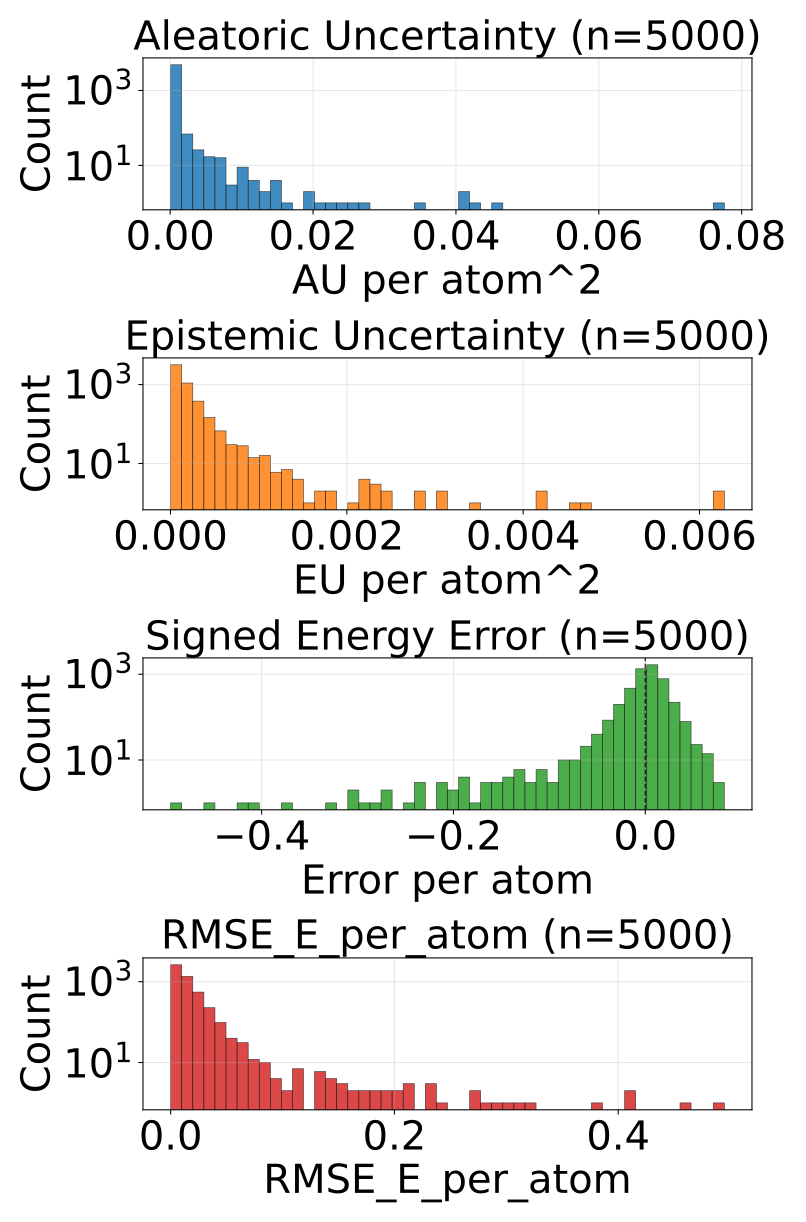

Source data for this figure (header and first rows):
config_index, num_atoms, ref_energy, pred_energy, error, sq_error, rmse_e_atom, aleatoric_var, epistemic_var, total_var
0, 23.0, -675.5, -675.5, -0.01257, 0.0001581, 0.01257, 0.0002174, 5.091857019579038e-05, 0.0002684
1, 24.0, -732.7, -732.7, -0.009094, 8.270516991615295e-05, 0.009094, 0.0001741, 3.500226739561185e-05, 0.0002091
2, 24.0, -686.3, -686.3, -0.009888, 9.776651859283447e-05, 0.009888, 0.0001599, 2.168472929042764e-05, 0.0001816
3, 21.0, -598.3, -598.3, -0.003662, 1.341104507446289e-05, 0.003662, 0.0001811, 2.137869523721747e-05, 0.0002025
4, 22.0, -664.1, -664.1, 0.002625, 6.888061761856079e-06, 0.002625, 0.0002093, 5.3744948672829196e-05, 0.000263
5, 23.0, -724, -724, 0.01373, 0.0001886, 0.01373, 0.0002309, 0.0001377, 0.0003687
6, 22.0, -546.3, -546.3, -0.01038, 0.0001077, 0.01038, 0.0003385, 4.393756535137072e-05, 0.0003824
7, 22.0, -546.5, -546.5, -0.003235, 1.0464340448379517e-05, 0.003235, 0.0001876, 2.9486418497981504e-05, 0.0002171
8, 24.0, -625, -625, 0.005127, 2.6285648345947266e-05, 0.005127, 0.0001503, 1.6842783225001767e-05, 0.0001671
9, 24.0, -563.6, -563.6, 0.01593, 0.0002538, 0.01593, 0.0001739, 2.3403950763167813e-05, 0.0001973
10, 24.0, -563.6, -563.6, 0.01465, 0.0002146, 0.01465, 0.000197, 7.700062997173518e-05, 0.000274
11, 23.0, -547.6, -547.6, -0.001465, 2.1457672119140625e-06, 0.001465, 0.000449, 5.747266186517663e-05, 0.0005064
12, 23.0, -547.6, -547.6, 0.01178, 0.0001388, 0.01178, 0.0001298, 7.583275146316737e-05, 0.0002056
13, 24.0, -609.8, -609.8, 0.007507, 5.63599169254303e-05, 0.007507, 0.0001057, 2.9769353204756044e-05, 0.0001355
14, 25.0, -667.5, -667.5, -0.01031, 0.0001064, 0.01031, 0.0001245, 3.324151111883111e-05, 0.0001578
15, 25.0, -667.4, -667.4, -0.01532, 0.0002347, 0.01532, 0.0001256, 2.558734195190482e-05, 0.0001512
16, 26.0, -720.5, -720.5, 0.005371, 2.8848648071289062e-05, 0.005371, 0.0001311, 3.933534026145935e-05, 0.0001705
17, 24.0, -501.8, -501.9, -0.04199, 0.001763, 0.04199, 0.005807, 0.0006012, 0.006409
18, 25.0, -564, -564, -0.005859, 3.4332275390625e-05, 0.005859, 0.0001338, 4.3012947571696714e-05, 0.0001768
19, 27.0, -632.4, -632.4, -0.002014, 4.056841135025024e-06, 0.002014, 0.0001487, 2.4831295377225615e-05, 0.0001735
20, 26.0, -521.6, -521.6, 0.003357, 1.126900315284729e-05, 0.003357, 0.0001729, 2.9173494112910703e-05, 0.0002021
21, 29.0, -640.7, -640.7, -0.0004272, 1.825392246246338e-07, 0.0004272, 0.0001786, 3.6266261304263026e-05, 0.0002149
22, 27.0, -619.2, -619.2, 0.004333, 1.877918839454651e-05, 0.004333, 0.0001077, 4.318095670896582e-05, 0.0001509
23, 26.0, -464.8, -464.8, 0.003265, 1.0662712156772614e-05, 0.003265, 0.0005522, 0.0001487, 0.000701
24, 29.0, -628.2, -628.2, 0.005005, 2.504885196685791e-05, 0.005005, 0.0003946, 4.6147779357852414e-05, 0.0004407
25, 26.0, -408.3, -408.3, -0.01456, 0.0002119, 0.01456, 0.0002579, 7.470296986866742e-05, 0.0003326
26, 28.0, -485.5, -485.5, -0.002045, 4.180707037448883e-06, 0.002045, 0.0001446, 2.8947973987669684e-05, 0.0001736
27, 28.0, -485.5, -485.5, 0.003204, 1.026783138513565e-05, 0.003204, 0.0001537, 2.438696174067445e-05, 0.0001781
28, 33.0, -721.9, -721.9, 0.00177, 3.1329691410064697e-06, 0.00177, 0.0001163, 3.4440308809280396e-05, 0.0001508
29, 33.0, -721.9, -721.9, -0.005554, 3.084912896156311e-05, 0.005554, 0.0001288, 2.796277476591058e-05, 0.0001568
30, 30.0, -552.4, -552.4, -0.0003052, 9.313225746154785e-08, 0.0003052, 0.0001576, 2.6933475965051912e-05, 0.0001845
31, 34.0, -728, -728, -0.001465, 2.1457672119140625e-06, 0.001465, 0.0002248, 7.572770118713379e-05, 0.0003005
32, 27.0, -468.3, -468.5, -0.1678, 0.02816, 0.1678, 0.0039, 0.00226, 0.00616
33, 28.0, -525.3, -525.3, 0.01019, 0.0001039, 0.01019, 0.0001397, 2.585575020930264e-05, 0.0001655
34, 30.0, -540.4, -540.4, 0.008179, 6.689131259918213e-05, 0.008179, 0.0001639, 2.1461770302266814e-05, 0.0001853
35, 30.0, -503.2, -503.2, -0.001038, 1.0766088962554932e-06, 0.001038, 0.0001368, 2.0321178453741595e-05, 0.0001572
36, 34.0, -684.8, -684.8, 0.003418, 1.1682510375976562e-05, 0.003418, 0.0001125, 3.523509803926572e-05, 0.0001477
37, 34.0, -684.8, -684.7, 0.01099, 0.0001207, 0.01099, 0.000115, 3.5652145015774295e-05, 0.0001506
38, 36.0, -760.4, -760.4, 0.005371, 2.8848648071289062e-05, 0.005371, 8.805238030618057e-05, 2.2431649995269254e-05, 0.0001105
39, 30.0, -454.1, -454.1, -0.004547, 2.067629247903824e-05, 0.004547, 0.00023, 5.044844147050753e-05, 0.0002805
40, 35.0, -681.6, -681.6, 0.008362, 6.991997361183167e-05, 0.008362, 9.120656613959e-05, 1.2500770026235841e-05, 0.0001037
41, 35.0, -681.6, -681.6, -0.004028, 1.6227364540100098e-05, 0.004028, 0.0001075, 1.1441856258898042e-05, 0.0001189
42, 35.0, -681.5, -681.5, 6.103515625e-05, 3.725290298461914e-09, 6.103515625e-05, 0.0001201, 8.292869097203948e-06, 0.0001284
43, 37.0, -725.2, -725.2, 0.003662, 1.341104507446289e-05, 0.003662, 0.0001144, 3.947280492866412e-05, 0.0001539
44, 37.0, -725.2, -725.2, 0.01233, 0.000152, 0.01233, 0.0001005, 2.852659599739127e-05, 0.000129
45, 37.0, -725.2, -725.2, -0.00531, 2.8196722269058228e-05, 0.00531, 0.0001004, 3.472864773357287e-05, 0.0001352
46, 37.0, -725.2, -725.2, -0.001953, 3.814697265625e-06, 0.001953, 9.419925481779501e-05, 2.9228442144813016e-05, 0.0001234
47, 30.0, -405.1, -405.1, -0.007751, 6.008520722389221e-05, 0.007751, 0.0001752, 2.9070210075587966e-05, 0.0002042
48, 31.0, -458.1, -458.1, 0.00296, 8.762814104557037e-06, 0.00296, 0.0001723, 6.631817814195529e-05, 0.0002386
49, 31.0, -458.1, -458.1, 0.00592, 3.505125641822815e-05, 0.00592, 0.0001196, 3.107688462478109e-05, 0.0001507
50, 31.0, -457.8, -457.8, 0.00293, 8.58306884765625e-06, 0.00293, 0.0003292, 2.489355392754078e-05, 0.0003541
51, 37.0, -685.4, -685.4, 0.0001221, 1.4901161193847656e-08, 0.0001221, 9.638928895583376e-05, 2.101808786392212e-05, 0.0001174
52, 34.0, -532.5, -532.5, -0.005554, 3.084912896156311e-05, 0.005554, 0.0001459, 6.631594442296773e-05, 0.0002122
53, 39.0, -726.6, -726.6, -0.001526, 2.3283064365386963e-06, 0.001526, 0.0001261, 2.403575854259543e-05, 0.0001502
54, 32.0, -426.8, -426.8, 9.1552734375e-05, 8.381903171539307e-09, 9.1552734375e-05, 0.0001629, 4.1460290958639234e-05, 0.0002044
55, 32.0, -426.8, -426.8, 0.005981, 3.577768802642822e-05, 0.005981, 0.0001471, 4.417113814270124e-05, 0.0001912
56, 33.0, -475.9, -475.8, 0.004761, 2.2664666175842285e-05, 0.004761, 0.0001131, 3.669331636046991e-05, 0.0001498
57, 36.0, -606.7, -606.7, 0.002197, 4.827976226806641e-06, 0.002197, 0.0001157, 1.3311207112565171e-05, 0.000129
58, 36.0, -606.7, -606.7, 0.004883, 2.384185791015625e-05, 0.004883, 0.0001041, 1.2783892088918947e-05, 0.0001169
59, 31.0, -410.3, -410.3, 0.01715, 0.0002942, 0.01715, 0.0003128, 0.0001598, 0.0004726
... 4,940 more rows
